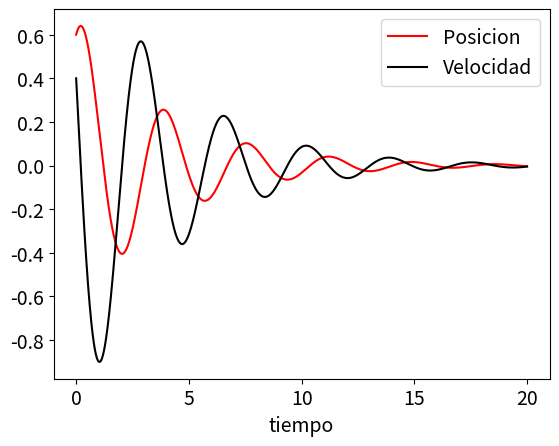
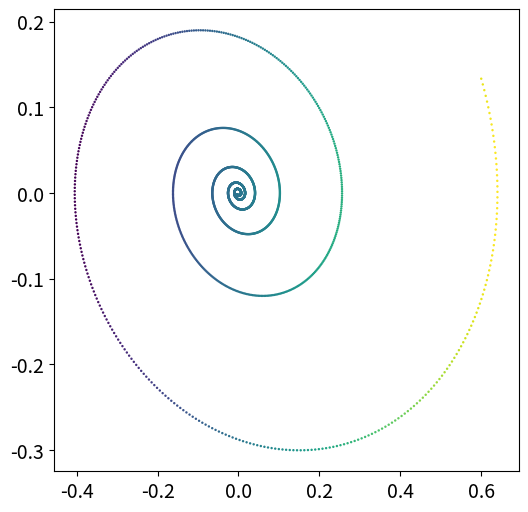

These charts were generated, in order, by the following Python code: (Note: this script raises an exception after producing the figures.)
import matplotlib.pyplot as plt
import numpy as np
from scipy.integrate import odeint 
%matplotlib inline

k = 3.0 # Constante del muelle
m = 1.0   # Masa
B = .5 # Constante de amortiguación

def armonico(variables, t):
    x, y = variables
    return [y, -k * x / m - B / m * y]

inicial = [0.6, 0.4] # Vector de posición inicial y velocidad inicial
# condiciones iniciales x(t=0)=0.6 [m] y(t=0)=0.4 [m/s]

#tiempo = np.linspace(0, 15)  # Dominio temporal de 0 a 15 
tiempo = np.arange(0, 20, .01)

resultado = odeint(armonico, inicial, tiempo) 
#El sistema se resuelve  con 
#odeint(sistema, condiciones iniciales, rango donde graficaremos)

xx, yy = resultado.T  # extraer posición y velocidad. 

import matplotlib as mpl
label_size = 14
mpl.rcParams['xtick.labelsize'] = label_size 
mpl.rcParams['ytick.labelsize'] = label_size 

plt.plot(tiempo, xx, c = 'r', label="Posicion") 
plt.plot(tiempo, yy, c = 'k', label="Velocidad")
plt.legend(loc = 'best', prop={'size': 14})    
plt.xlabel('tiempo', fontsize = 14) 
plt.show()

omega0 = k/m

plt.figure(figsize = (6,6))
plt.scatter(xx, yy/omega0, lw = 0, s = 3, cmap = 'viridis', c = xx)
plt.show()

from ipywidgets import *

def amortiguado(t = 0):
    fig = plt.figure()
    ax = fig.add_subplot(1, 1, 1)
    ax.plot(tiempo, xx,  'k-')
    ax.plot(tiempo[t], xx[t],  'ro')
    ax.text(4, .6, 'tiempo =    %s'%tiempo[t])
    ax.text(4, .5, 'posición =  %s'%xx[t])
    fig.canvas.draw()
t_f = len(tiempo) 
interact_manual(amortiguado, t = (0, t_f, 1));

omega0 = k/m
Gamma = B/(2*m)

omega0**2, Gamma**2

omega0**2 > Gamma**2

plt.plot(tiempo, xx, c = 'r', label="Posicion") 
plt.plot(tiempo, yy, c = 'k', label="Velocidad")
plt.legend(loc = 'best', prop={'size': 14})    
plt.xlabel('tiempo', fontsize = 14) 
plt.show()

k = .1 # Constante del muelle
m = 1.0   # Masa
B = .5 # Constante de amortiguación

omega0 = k/m
Gamma = B/(2*m)

omega0**2, Gamma**2

omega0**2 < Gamma**2

inicial = [0.6, 0.4] 
tiempo = np.arange(0, 20, .01)
resultado = odeint(armonico, inicial, tiempo) 

xxA, yyA = resultado.T  # extraer posición y velocidad. 

plt.plot(tiempo, xxA, c = 'r', label="Posicion") 
plt.plot(tiempo, yyA, c = 'k', label="Velocidad")
plt.legend(loc = 'best', prop={'size': 14})    
plt.xlabel('tiempo', fontsize = 14) 
plt.show()

k = np.sqrt(.0625) # Constante del muelle
m = 1.0   # Masa
B = .5 # Constante de amortiguación

omega0 = k/m
Gamma = B/(2*m)

omega0**2, Gamma**2

omega0**2 == Gamma**2

inicial = [0.6, 0.4] 
tiempo = np.arange(0, 20, .01)
resultado = odeint(armonico, inicial, tiempo) 

xxC, yyC = resultado.T  # extraer posición y velocidad. 

plt.plot(tiempo, xxC, c = 'r', label="Posicion") 
plt.plot(tiempo, yyC, c = 'k', label="Velocidad")
plt.legend(loc = 'best',prop={'size': 14})  
plt.xlabel('tiempo', fontsize = 14) 
plt.show()

fig, ((ax1, ax2, ax3), (ax4, ax5, ax6)) = plt.subplots(2, 3, sharex='col',
                                                       sharey='row',figsize =(10,6))
ax1.plot(tiempo, xx, c = 'k') 
ax1.set_title('Amortiguado', fontsize = 14)
ax1.set_ylabel('Posición', fontsize = 14)
ax2.plot(tiempo, xxA, c = 'b') 
ax2.set_title('Sobreamortiguado', fontsize = 14)
ax3.plot(tiempo, xxC, c = 'r') 
ax3.set_title('Crítico', fontsize = 16)
ax4.plot(tiempo, yy, c = 'k')
ax4.set_ylabel('Velocidad', fontsize = 14)
ax4.set_xlabel('tiempo', fontsize = 14)
ax5.plot(tiempo, yyA, c = 'b')
ax5.set_xlabel('tiempo', fontsize = 14)
ax6.plot(tiempo, yyC, c = 'r')
ax6.set_xlabel('tiempo', fontsize = 14)
plt.show()